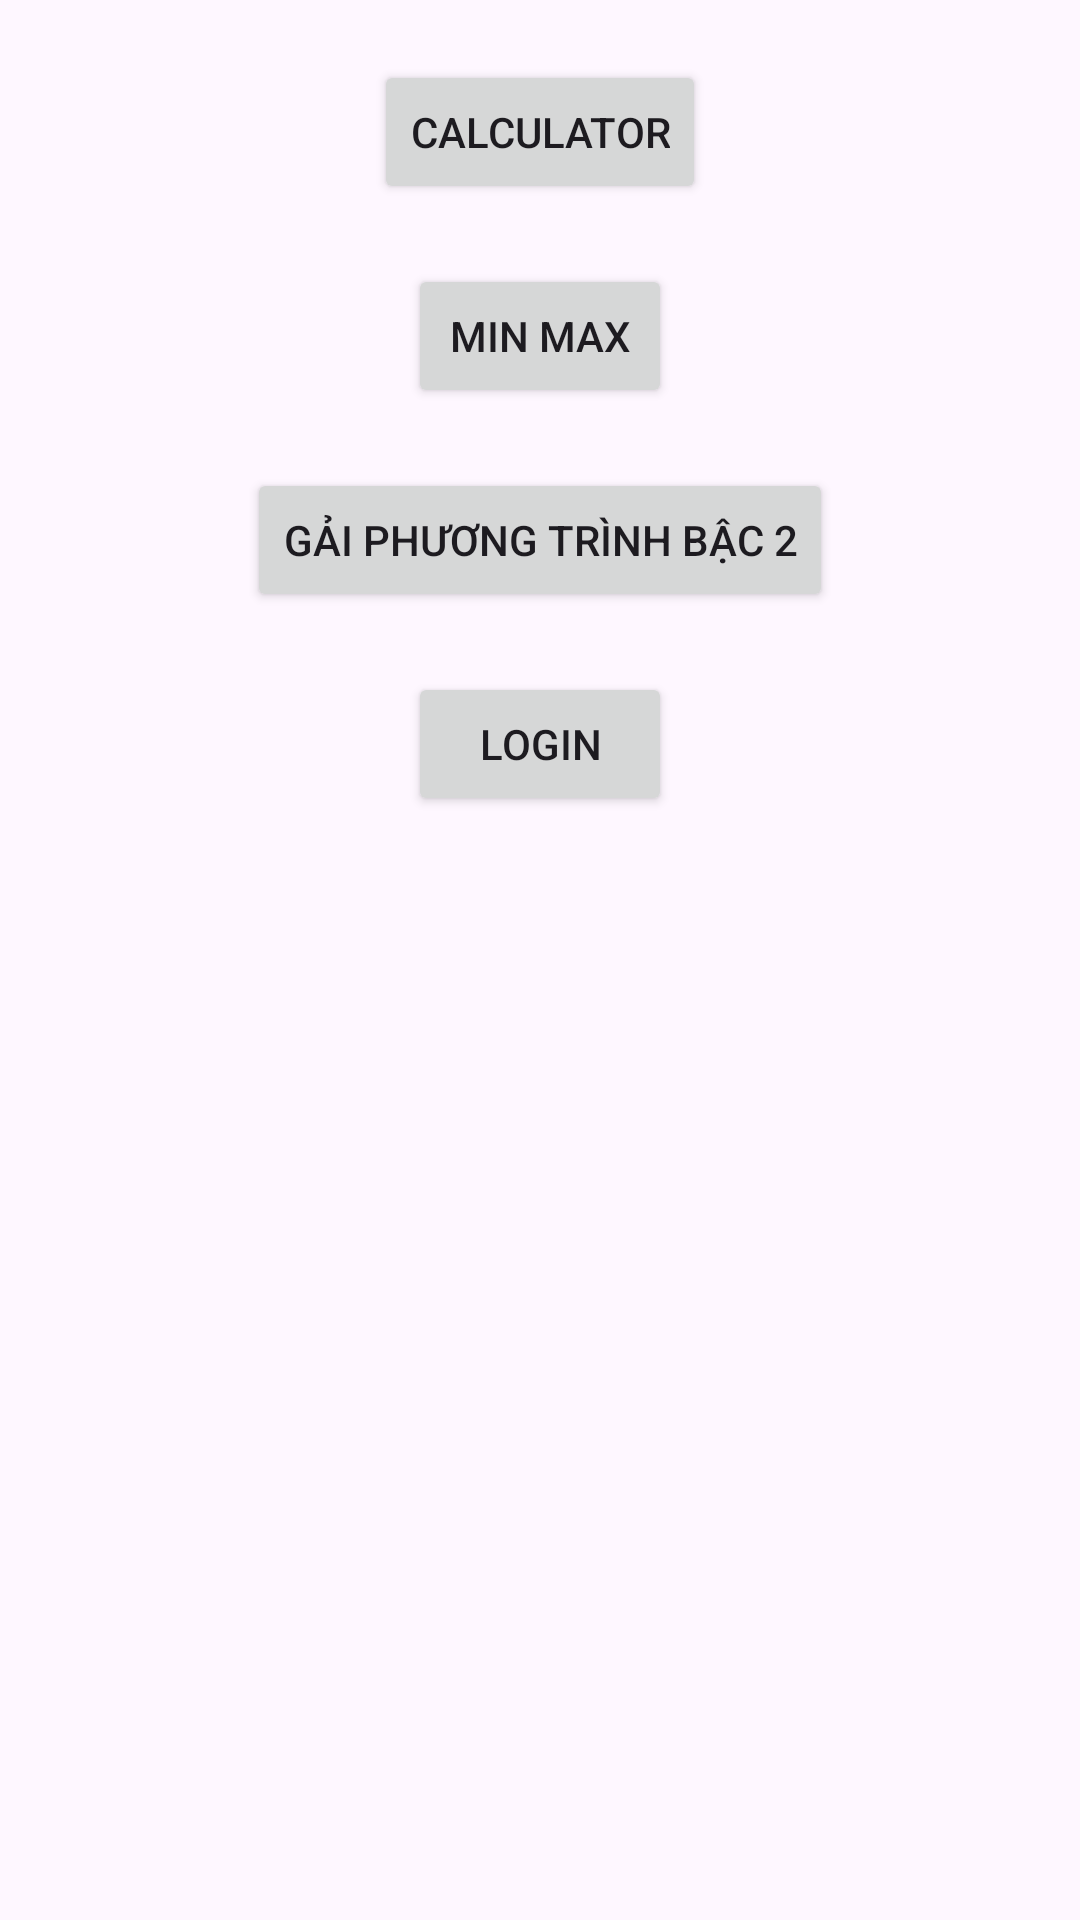

The Android layout XML behind this screen, and the referenced resources:
<!-- AndroidManifest.xml: application theme Theme.Lab2_intent_handler_mapping -->
<!-- res/layout/activity_main.xml -->
<?xml version="1.0" encoding="utf-8"?>
<androidx.constraintlayout.widget.ConstraintLayout xmlns:android="http://schemas.android.com/apk/res/android"
    xmlns:app="http://schemas.android.com/apk/res-auto"
    xmlns:tools="http://schemas.android.com/tools"
    android:id="@+id/main"
    android:layout_width="match_parent"
    android:layout_height="match_parent"
    tools:context=".MainActivity">









    <Button
        android:id="@+id/btnOpenCalculator"
        android:layout_width="wrap_content"
        android:layout_height="wrap_content"
        android:text="Calculator"
        app:layout_constraintTop_toTopOf="parent"
        app:layout_constraintStart_toStartOf="parent"
        app:layout_constraintEnd_toEndOf="parent"
        android:layout_marginTop="20dp"/>

    <Button
        android:id="@+id/btnOpenMinMax"
        android:layout_width="wrap_content"
        android:layout_height="wrap_content"
        android:text="Min Max"
        app:layout_constraintTop_toBottomOf="@id/btnOpenCalculator"
        app:layout_constraintStart_toStartOf="parent"
        app:layout_constraintEnd_toEndOf="parent"
        android:layout_marginTop="20dp"/>

    <Button
        android:id="@+id/btnOpenSolveQuadratic"
        android:layout_width="wrap_content"
        android:layout_height="wrap_content"
        android:text="Gải phương trình bậc 2"
        app:layout_constraintTop_toBottomOf="@id/btnOpenMinMax"
        app:layout_constraintStart_toStartOf="parent"
        app:layout_constraintEnd_toEndOf="parent"
        android:layout_marginTop="20dp"/>

    <Button
        android:id="@+id/btnLogin"
        android:layout_width="wrap_content"
        android:layout_height="wrap_content"
        android:text="Login"
        app:layout_constraintTop_toBottomOf="@id/btnOpenSolveQuadratic"
        app:layout_constraintStart_toStartOf="parent"
        app:layout_constraintEnd_toEndOf="parent"
        android:layout_marginTop="20dp"/>

</androidx.constraintlayout.widget.ConstraintLayout>
<!-- resources referenced by this layout -->
<resources>
  <style name="Theme.Lab2_intent_handler_mapping" parent="Base.Theme.Lab2_intent_handler_mapping" />
  <style name="Base.Theme.Lab2_intent_handler_mapping" parent="Theme.Material3.DayNight.NoActionBar">
          
          
      </style>
</resources>
